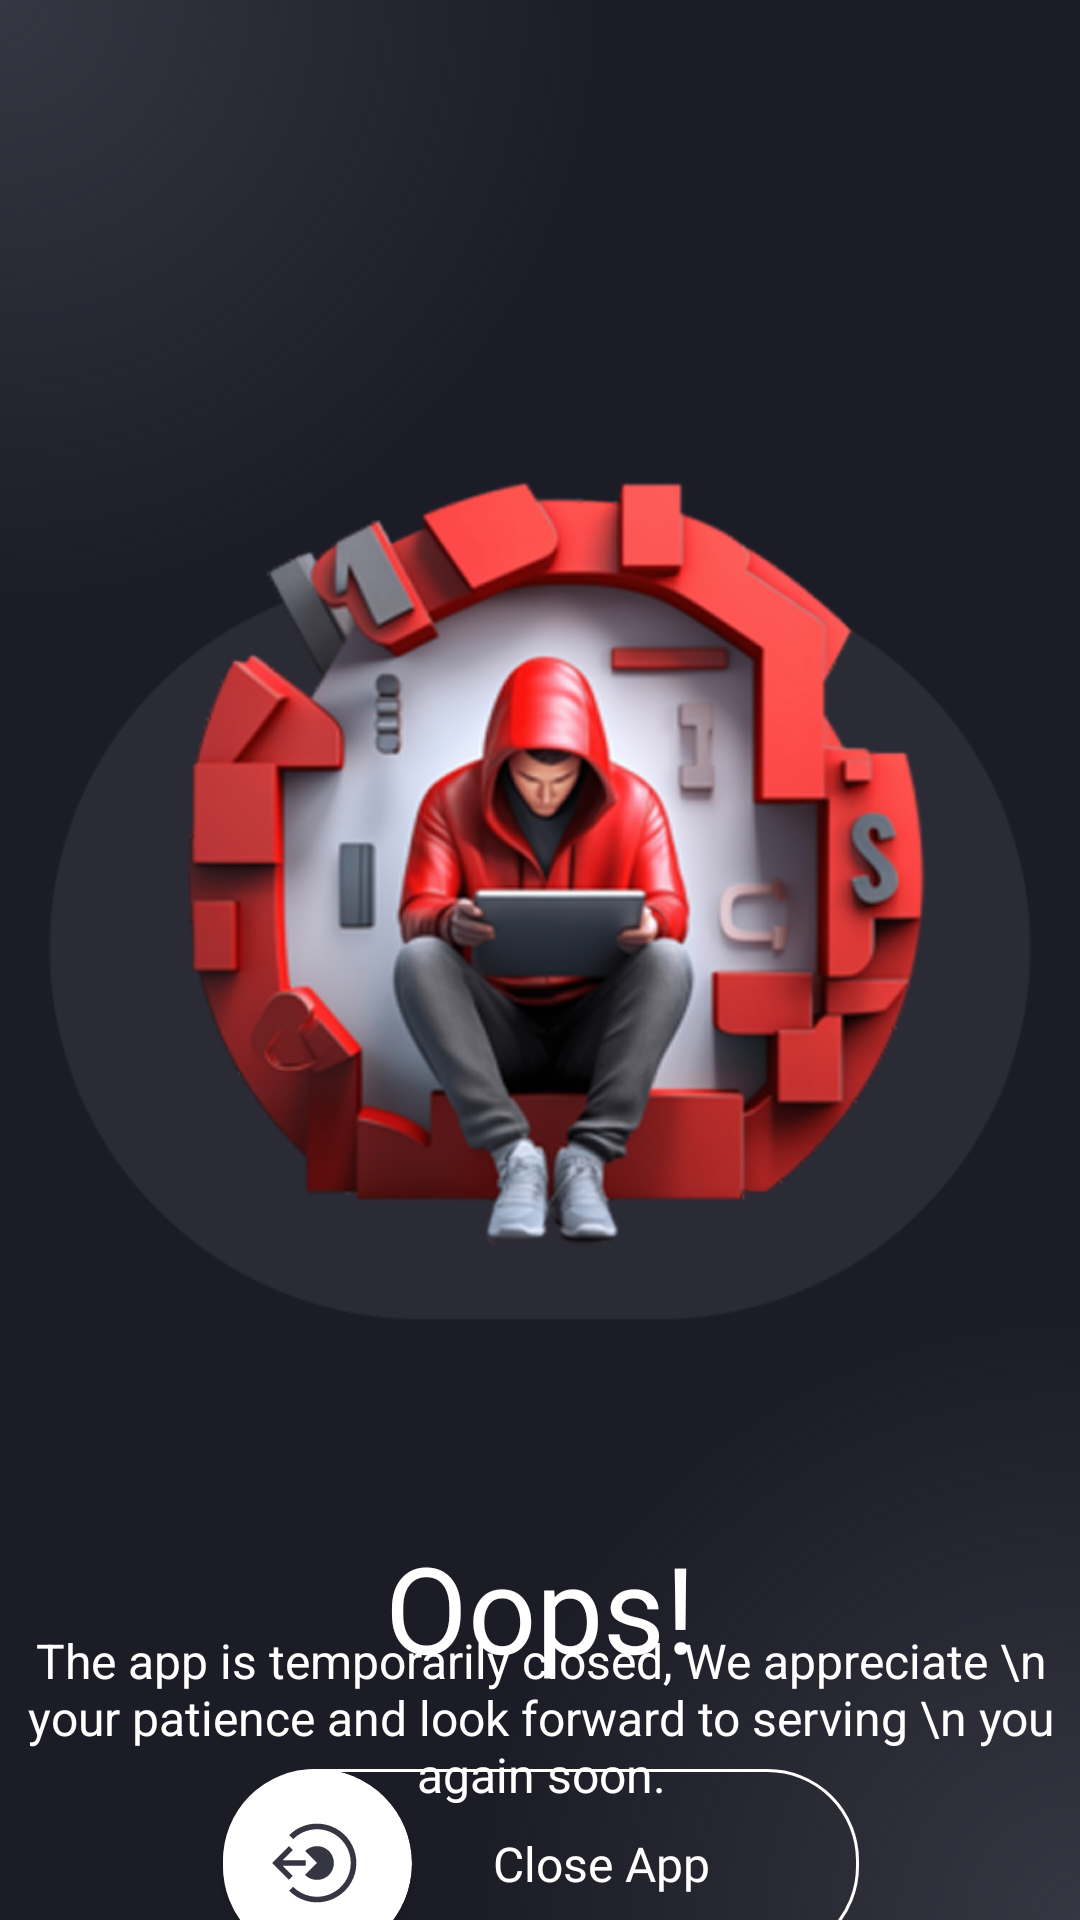

Layout XML and referenced resources for this Android screen:
<!-- AndroidManifest.xml: application theme Theme.FunMate -->
<!-- res/layout/app_blocked.xml -->
<?xml version="1.0" encoding="utf-8"?>

<androidx.constraintlayout.widget.ConstraintLayout xmlns:android="http://schemas.android.com/apk/res/android"
    xmlns:app="http://schemas.android.com/apk/res-auto"
    xmlns:tools="http://schemas.android.com/tools"
    android:layout_width="match_parent"
    android:layout_height="match_parent"
    android:fitsSystemWindows="true"
    android:background="@drawable/background_screen"
    >

    <ImageView
        android:id="@+id/imageView10"
        android:layout_width="344dp"
        android:layout_height="382dp"
        android:layout_marginTop="92dp"
        app:layout_constraintEnd_toEndOf="parent"
        app:layout_constraintStart_toStartOf="parent"
        app:layout_constraintTop_toTopOf="parent"
        android:src="@drawable/oops" />

    <TextView
        android:id="@+id/textView8"
        android:layout_width="wrap_content"
        android:layout_height="wrap_content"
        android:layout_marginTop="35dp"
        android:fontFamily="@font/poppins_semibold"
        android:text="Oops!"
        android:textColor="@color/white"
        android:textSize="40sp"
        app:layout_constraintEnd_toEndOf="@+id/imageView10"
        app:layout_constraintStart_toStartOf="@+id/imageView10"
        app:layout_constraintTop_toBottomOf="@+id/imageView10" />

    <TextView
        android:id="@+id/textView9"
        android:layout_width="wrap_content"
        android:layout_height="wrap_content"
        android:layout_marginTop="-20dp"
        android:text="The app is temporarily closed, We appreciate \n your patience and look forward to serving \n you again soon."
        android:textAlignment="center"
        android:textColor="@color/white"
        android:textSize="16sp"
        app:layout_constraintEnd_toEndOf="@+id/textView8"
        app:layout_constraintStart_toStartOf="@+id/textView8"
        app:layout_constraintTop_toBottomOf="@+id/textView8" />

    <Button
        android:id="@+id/button3"
        android:layout_width="212dp"
        android:layout_height="63dp"
        android:background="@drawable/gray_button_shape"
        android:fontFamily="@font/poppins_semibold"
        android:text="Close App"
        android:textAllCaps="false"
        android:paddingStart="40dp"
        android:textColor="@color/white"
        android:textSize="16sp"
        app:layout_constraintBottom_toBottomOf="parent"
        app:layout_constraintEnd_toEndOf="@+id/textView9"
        app:layout_constraintStart_toStartOf="@+id/textView9"
        app:layout_constraintTop_toBottomOf="@+id/textView9" />

    <androidx.cardview.widget.CardView
        android:layout_width="63dp"
        android:layout_height="63dp"
        app:cardCornerRadius="35dp"
        app:layout_constraintBottom_toBottomOf="@+id/button3"
        app:layout_constraintStart_toStartOf="@+id/button3"
        app:layout_constraintTop_toTopOf="@+id/button3" >
        <ImageView
            android:layout_width="30dp"
            android:layout_height="30dp"
            android:src="@drawable/left_back_circle_icon"
            android:layout_gravity="center"/>
    </androidx.cardview.widget.CardView>
</androidx.constraintlayout.widget.ConstraintLayout>
<!-- resources referenced by this layout -->
<resources>
  <color name="white">#FFFFFFFF</color>
  <!-- drawable background_screen (drawable) -->
  <?xml version="1.0" encoding="utf-8"?>
  
  <layer-list xmlns:android="http://schemas.android.com/apk/res/android">
  
      <item>
          <color android:color="#1c1c26"/>
      </item>
  
      <item android:left="0dp" android:top="0dp">
          <shape android:shape="rectangle">
              <gradient
                  android:type="radial"
                  android:gradientRadius="200dp"
                  android:centerX="0"
                  android:centerY="0"
                  android:startColor="#363642"/>
          </shape>
      </item>
  
      <item android:left="0dp" android:top="0dp">
          <shape android:shape="rectangle">
              <gradient
                  android:type="radial"
                  android:gradientRadius="200dp"
                  android:centerX="1"
                  android:centerY="1"
                  android:startColor="#363642" />
          </shape>
      </item>
  
  </layer-list>
  <!-- drawable gray_button_shape (drawable) -->
  <?xml version="1.0" encoding="utf-8"?>
  
  <shape xmlns:android="http://schemas.android.com/apk/res/android">
  
      <stroke
          android:width="1dp"
          android:color="@color/white"/>
      <corners
          android:radius="30dp"/>
  
  
  </shape>
  <!-- drawable left_back_circle_icon (drawable) -->
  <vector xmlns:android="http://schemas.android.com/apk/res/android"
      android:width="30dp"
      android:height="30dp"
      android:viewportWidth="30"
      android:viewportHeight="30">
    <path
        android:pathData="M5.625,20.625L6.951,19.299L3.589,15.938H11.25V14.063H3.589L6.951,10.701L5.625,9.375L0,15L5.625,20.625Z"
        android:fillColor="#363642"/>
    <path
        android:pathData="M15,9.375C14.261,9.374 13.529,9.519 12.847,9.802C12.164,10.084 11.544,10.499 11.022,11.022L15,15L11.022,18.978C11.676,19.632 12.482,20.114 13.367,20.383C14.252,20.651 15.19,20.697 16.097,20.517C17.004,20.336 17.853,19.935 18.568,19.348C19.283,18.761 19.842,18.007 20.196,17.153C20.55,16.298 20.688,15.369 20.597,14.449C20.507,13.528 20.19,12.644 19.677,11.875C19.163,11.106 18.467,10.476 17.651,10.039C16.836,9.603 15.925,9.375 15,9.375Z"
        android:fillColor="#363642"/>
    <path
        android:pathData="M15,1.875C13.276,1.874 11.57,2.214 9.978,2.874C8.386,3.534 6.94,4.503 5.723,5.723L7.049,7.049C8.622,5.475 10.626,4.402 12.809,3.967C14.992,3.532 17.254,3.754 19.31,4.605C21.367,5.456 23.125,6.898 24.361,8.749C25.598,10.599 26.258,12.774 26.258,15C26.258,17.226 25.598,19.401 24.361,21.251C23.125,23.102 21.367,24.544 19.31,25.395C17.254,26.246 14.992,26.468 12.809,26.033C10.626,25.598 8.622,24.525 7.049,22.951L5.723,24.277C7.249,25.802 9.128,26.928 11.193,27.555C13.258,28.181 15.446,28.288 17.563,27.867C19.679,27.446 21.659,26.509 23.327,25.14C24.995,23.771 26.3,22.011 27.125,20.018C27.951,18.024 28.272,15.857 28.06,13.71C27.849,11.562 27.111,9.5 25.912,7.706C24.712,5.912 23.089,4.441 21.186,3.424C19.283,2.407 17.158,1.875 15,1.875Z"
        android:fillColor="#363642"/>
  </vector>
  <!-- drawable oops: png bitmap (drawable, 190005 bytes) -->
  <style name="Theme.FunMate" parent="Theme.AppCompat.DayNight.NoActionBar" />
</resources>
